Run: headless pygame with SDL's dummy video driver; simulated clock (each Clock.tick advances the game by its frame time, no real sleeping); random seed 0; keys injected as events and as key.get_pressed() state; no mouse input.
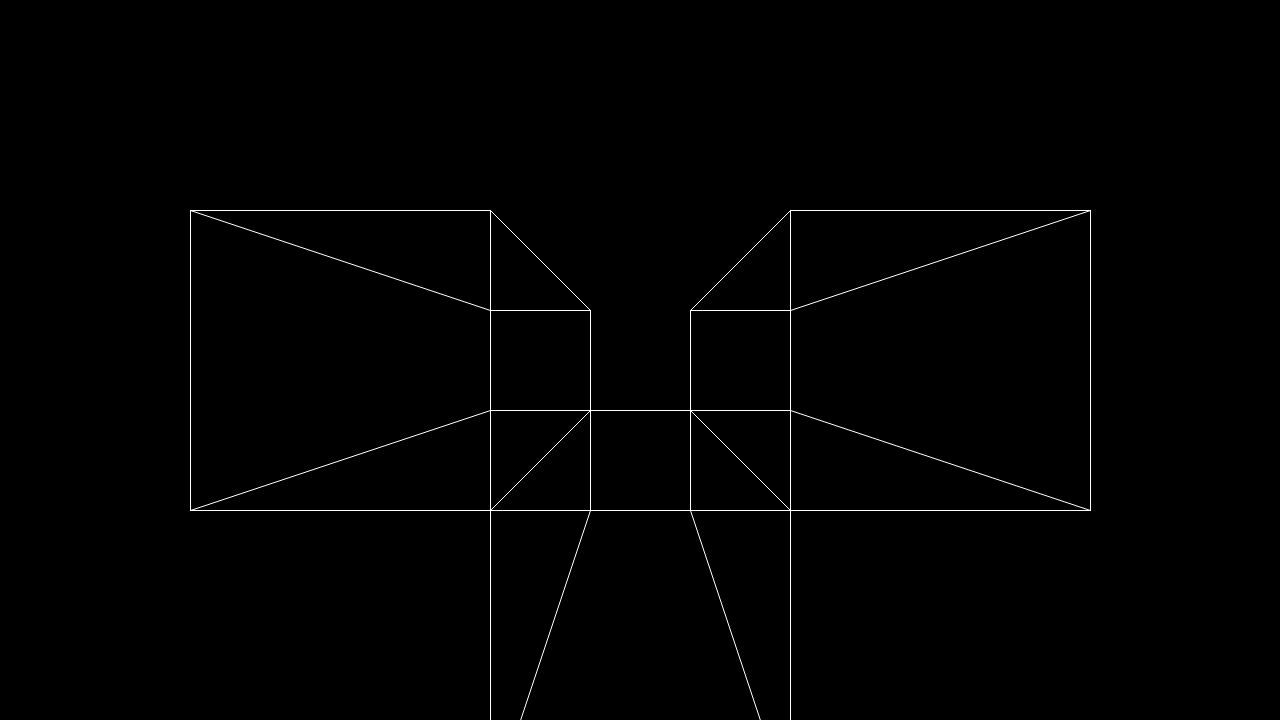
Frame 1 of 4 · flips 1–60 · no input
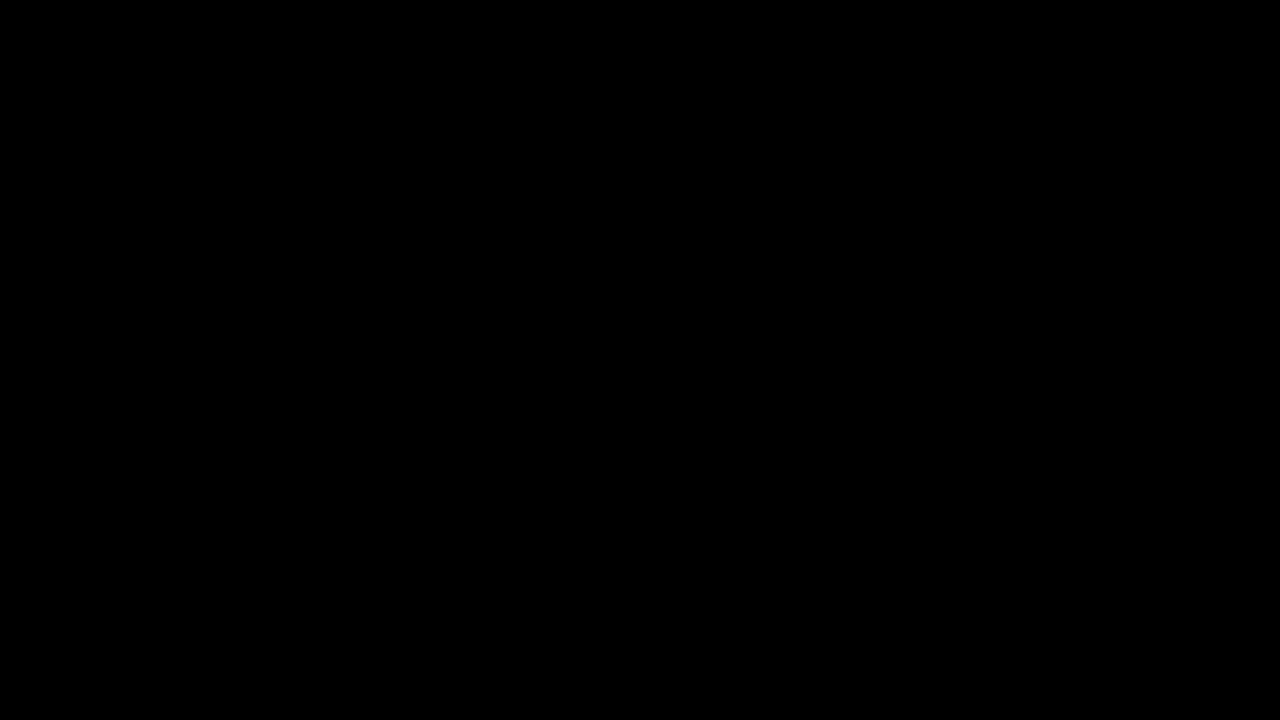
Frame 2 of 4 · flips 61–180 · tapped SPACE, RETURN · held RIGHT (→), D
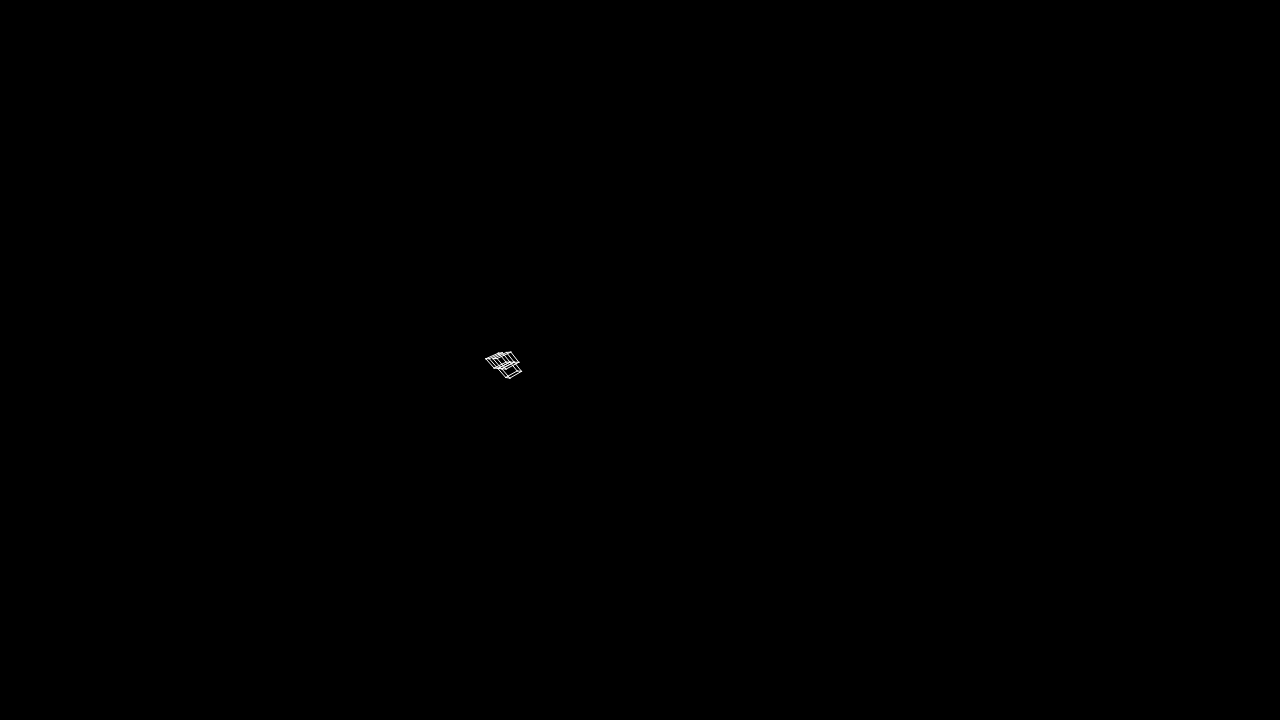
Frame 3 of 4 · flips 181–300 · held DOWN (↓), S
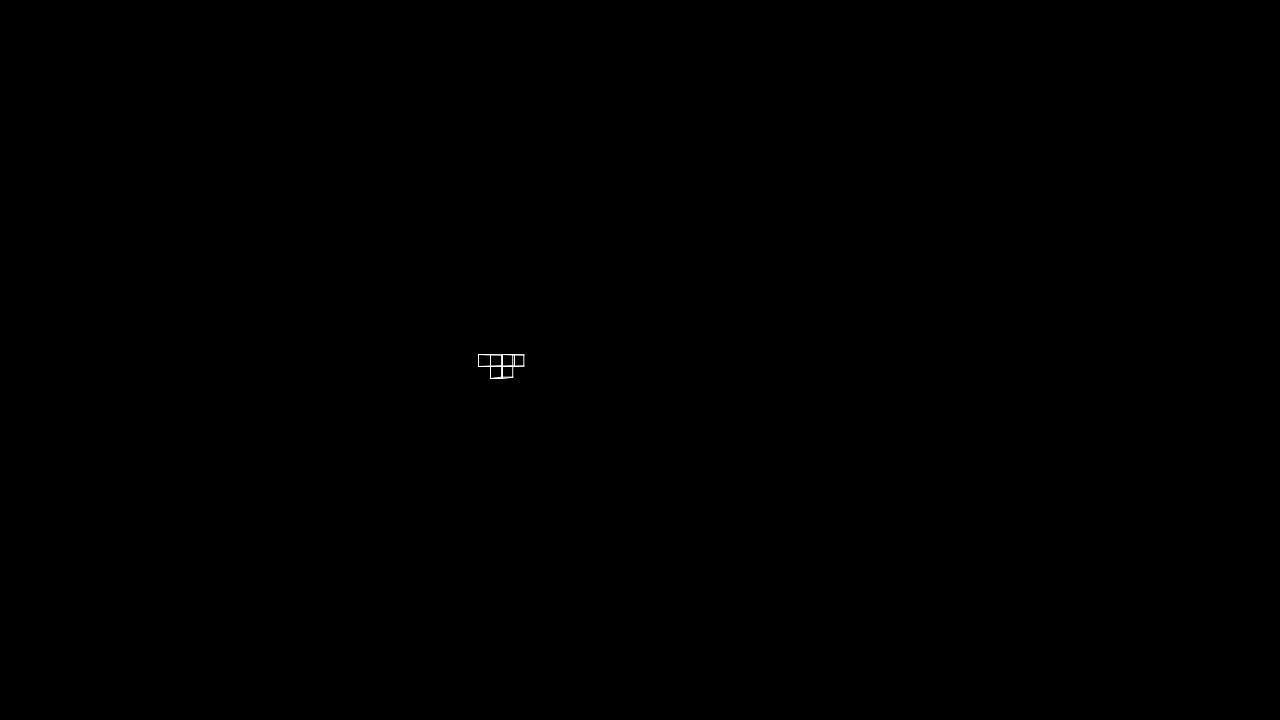
Frame 4 of 4 · flips 301–420 · held LEFT (←), A, UP (↑), W

The pygame program that drew these frames:

import pygame
import sys
import math
import time


def project_point(point_number):
    try:
        if vertices[point_number][2]>-FOCAL_LENGTH:
            x_return = vertices[point_number][0]*FOCAL_LENGTH/(FOCAL_LENGTH+vertices[point_number][2])
            x_return *= ZOOM_FACTOR
            x_return += HALF_WIDTH
            y_return = vertices[point_number][1]*FOCAL_LENGTH/(FOCAL_LENGTH+vertices[point_number][2])
            y_return *= ZOOM_FACTOR
            y_return += HALF_HEIGHT
        else:
            x_return = vertices[point_number][0]
            y_return = vertices[point_number][1]*1000
    except:
        x_return = 0
        y_return = 0
    return x_return, y_return


def rotate_object(vertices, angle_x, angle_y, angle_z):
    rotated_vertices = []
    for vertex in vertices:
        x, y, z = vertex

        # Rotate around X-axis
        new_y = y * math.cos(angle_x) - z * math.sin(angle_x)
        new_z = y * math.sin(angle_x) + z * math.cos(angle_x)
        y, z = new_y, new_z

        # Rotate around Y-axis
        new_x = x * math.cos(angle_y) + z * math.sin(angle_y)
        new_z = -x * math.sin(angle_y) + z * math.cos(angle_y)
        x, z = new_x, new_z

        # Rotate around Z-axis
        new_x = x * math.cos(angle_z) - y * math.sin(angle_z)
        new_y = x * math.sin(angle_z) + y * math.cos(angle_z)
        x, y = new_x, new_y

        rotated_vertices.append([x, y, z])

    return rotated_vertices


class Object:
    def __init__(self, vertices, edges):
        self.vertices = vertices
        self.edges = edges


class Cube(Object):
    def __init__(self, centerx, centery, centerz, sizex, sizey, sizez):
        self.vertices = [
            [centerx + sizex, centery + sizey, centerz + sizez],
            [centerx + sizex, centery + sizey, centerz - sizez],
            [centerx - sizex, centery + sizey, centerz - sizez],
            [centerx - sizex, centery + sizey, centerz + sizez],
            [centerx + sizex, centery - sizey, centerz + sizez],
            [centerx + sizex, centery - sizey, centerz - sizez],
            [centerx - sizex, centery - sizey, centerz - sizez],
            [centerx - sizex, centery - sizey, centerz + sizez]]
        
        self.edges = [
            [0, 1],
            [1, 2],
            [2, 3],
            [0, 3],
            [4, 5],
            [5, 6],
            [6, 7],
            [4, 7],
            [0, 4],
            [1, 5],
            [2, 6],
            [3, 7]]


def movement_checks():
    global camera_x, camera_y, camera_z, camera_angle_x, camera_angle_y
    if pygame.key.get_pressed()[pygame.K_z]:
        camera_z += MOVE_SPEED/fps
    if pygame.key.get_pressed()[pygame.K_q]:
        camera_x -= MOVE_SPEED/fps
    if pygame.key.get_pressed()[pygame.K_d]:
        camera_x += MOVE_SPEED/fps
    if pygame.key.get_pressed()[pygame.K_s]:
        camera_z -= MOVE_SPEED/fps
    if pygame.key.get_pressed()[pygame.K_LSHIFT]:
        camera_y += MOVE_SPEED/fps
    if pygame.key.get_pressed()[pygame.K_SPACE]:
        camera_y -= MOVE_SPEED/fps
    if pygame.key.get_pressed()[pygame.K_UP]:
        camera_angle_x += MOVE_SPEED/fps
    if pygame.key.get_pressed()[pygame.K_DOWN]:
        camera_angle_x -= MOVE_SPEED/fps
    if pygame.key.get_pressed()[pygame.K_RIGHT]:
        camera_angle_y -= MOVE_SPEED/fps
    if pygame.key.get_pressed()[pygame.K_LEFT]:
        camera_angle_y += MOVE_SPEED/fps


pygame.init()

WIDTH, HEIGHT = 1280, 720
FOCAL_LENGTH = 1 
HALF_WIDTH, HALF_HEIGHT = WIDTH // 2, HEIGHT // 2
ZOOM_FACTOR = 150
X_TURN_RATE = 0.000
Y_TURN_RATE = 0.000
Z_TURN_RATE = 0.000
FRAMERATE = 60
MOVE_SPEED = 6
fps = FRAMERATE

BLACK = (0, 0, 0)
WHITE = (255, 255, 255)

screen = pygame.display.set_mode((WIDTH, HEIGHT), pygame.RESIZABLE)
pygame.display.set_caption("3D Filled Cube")


FACES = [
]

OBJECTS = [
    Cube(0, 1, 0, 0.5, 0.5, 0.5),
    Cube(1, 0, 0, 0.5, 0.5, 0.5),
    Cube(-1, 0, 0, 0.5, 0.5, 0.5),
]

angle_x = 0
angle_y = 0
angle_z = 0

camera_angle_x = 0
camera_angle_y = 0
camera_angle_z = 0

camera_x = 0
camera_y = 0
camera_z = 0

running = True

clock = pygame.time.Clock()

while running:
    for event in pygame.event.get():
        if event.type == pygame.QUIT:
            running = False
        elif event.type == pygame.KEYDOWN:
            if event.key == pygame.K_i:
                FOCAL_LENGTH *= 1.1
            elif event.key == pygame.K_k:
                FOCAL_LENGTH /= 1.1
            elif event.key == pygame.K_l:
                ZOOM_FACTOR *= 1.1
            elif event.key == pygame.K_j:
                ZOOM_FACTOR /= 1.1
        elif event.type == pygame.WINDOWRESIZED:
            WIDTH, HEIGHT = pygame.display.get_window_size()
            HALF_WIDTH, HALF_HEIGHT = WIDTH // 2, HEIGHT // 2

    movement_checks()

    screen.fill(BLACK)

    sinusx = math.sin(angle_x)
    cosinusx = math.cos(angle_x)
    sinusy = math.sin(angle_y)
    cosinusy = math.cos(angle_y)
    sinusz = math.sin(angle_z)
    cosinusz = math.cos(angle_z)

    for object in OBJECTS:

        vertices = rotate_object(object.vertices, angle_x, angle_y, angle_z)
        vertices = rotate_object(vertices, camera_angle_x, camera_angle_y, camera_angle_z)
        for vertex in vertices:
            vertex[0] -= camera_x
            vertex[1] -= camera_y
            vertex[2] -= camera_z

        for edge in object.edges:

            pygame.draw.aaline(screen, WHITE, project_point(edge[0]), project_point(edge[1]), 2)
    pygame.display.flip()
    
    angle_x = (angle_x + X_TURN_RATE)%360
    angle_y = (angle_y + Y_TURN_RATE)%360
    angle_z = (angle_z + Y_TURN_RATE)%360

    clock.tick(FRAMERATE)
    fps = clock.get_fps()
    pygame.display.set_caption(str(fps))

pygame.quit()
sys.exit()
